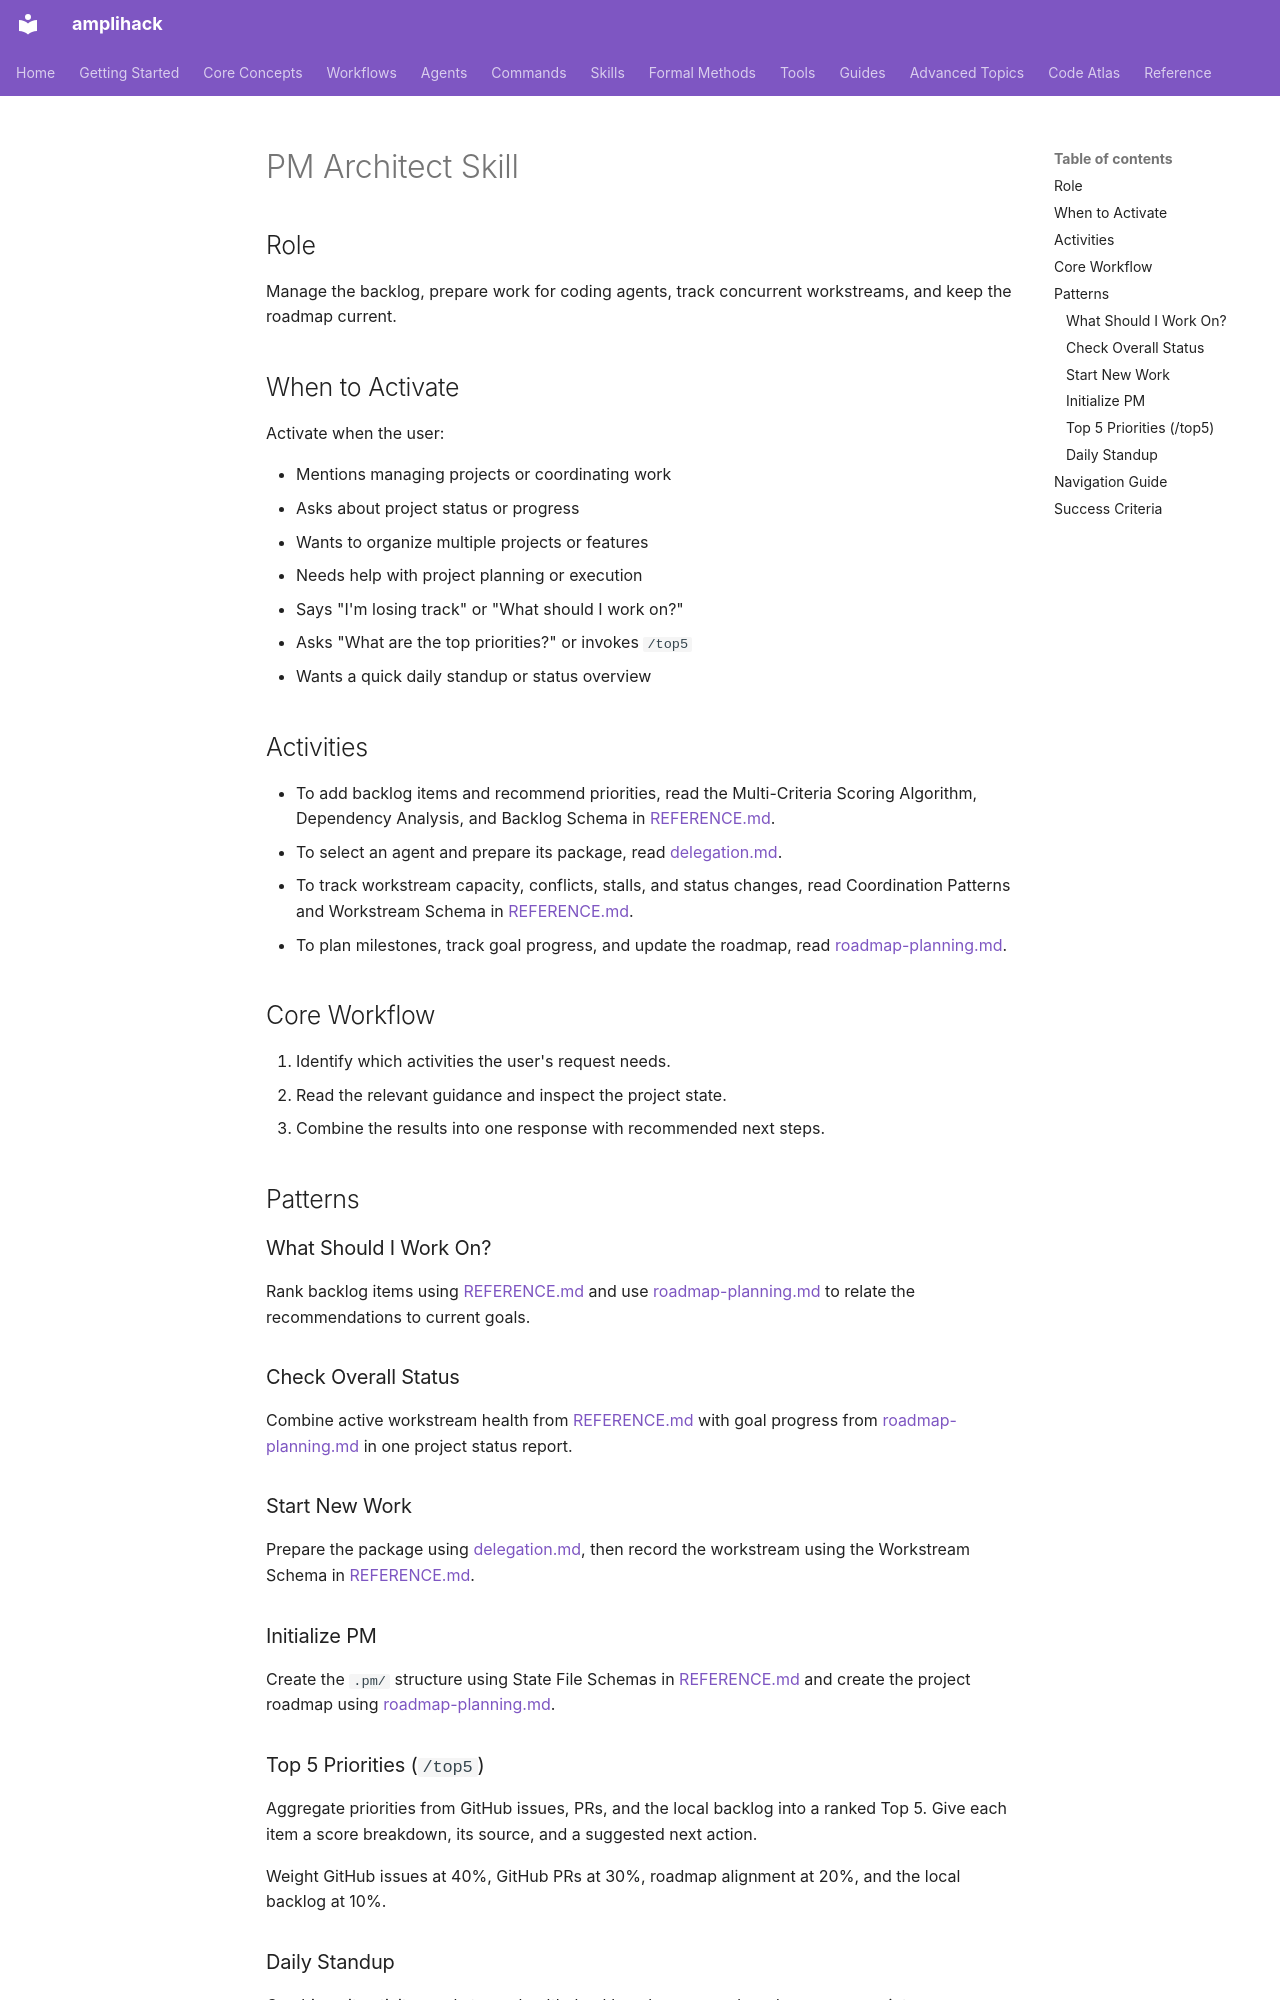

repository: rysweet/amplihack-rs · page: claude/skills/pm-architect/SKILL/index.html · generator: mkdocs

---
name: pm-architect
description: "Expert project manager for software projects: prioritizes a backlog, prepares delegation packages for coding agents, tracks concurrent workstreams and keeps a roadmap. Activates when managing projects, coordinating work, or tracking overall progress."
explicit_triggers:
  - /top5
---

# PM Architect Skill

## Role

Manage the backlog, prepare work for coding agents, track concurrent workstreams, and keep the roadmap current.

## When to Activate

Activate when the user:

- Mentions managing projects or coordinating work
- Asks about project status or progress
- Wants to organize multiple projects or features
- Needs help with project planning or execution
- Says "I'm losing track" or "What should I work on?"
- Asks "What are the top priorities?" or invokes `/top5`
- Wants a quick daily standup or status overview

## Activities

- To add backlog items and recommend priorities, read the Multi-Criteria Scoring Algorithm, Dependency Analysis, and Backlog Schema in [REFERENCE.md](REFERENCE.md).
- To select an agent and prepare its package, read [delegation.md](delegation.md).
- To track workstream capacity, conflicts, stalls, and status changes, read Coordination Patterns and Workstream Schema in [REFERENCE.md](REFERENCE.md).
- To plan milestones, track goal progress, and update the roadmap, read [roadmap-planning.md](roadmap-planning.md).

## Core Workflow

1. Identify which activities the user's request needs.
2. Read the relevant guidance and inspect the project state.
3. Combine the results into one response with recommended next steps.

## Patterns

### What Should I Work On?

Rank backlog items using [REFERENCE.md](REFERENCE.md) and use [roadmap-planning.md](roadmap-planning.md) to relate the recommendations to current goals.

### Check Overall Status

Combine active workstream health from [REFERENCE.md](REFERENCE.md) with goal progress from [roadmap-planning.md](roadmap-planning.md) in one project status report.

### Start New Work

Prepare the package using [delegation.md](delegation.md), then record the workstream using the Workstream Schema in [REFERENCE.md](REFERENCE.md).

### Initialize PM

Create the `.pm/` structure using State File Schemas in [REFERENCE.md](REFERENCE.md) and create the project roadmap using [roadmap-planning.md](roadmap-planning.md).

### Top 5 Priorities (`/top5`)

Aggregate priorities from GitHub issues, PRs, and the local backlog into a ranked Top 5. Give each item a score breakdown, its source, and a suggested next action.

Weight GitHub issues at 40%, GitHub PRs at 30%, roadmap alignment at 20%, and the local backlog at 10%.

### Daily Standup

Combine git activity, workstream health, backlog changes, and roadmap progress into a cross-project status report.
